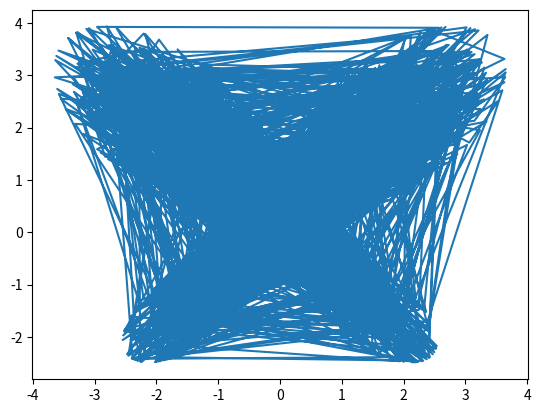

This figure's Python source:
import matplotlib.pyplot as plt
import numpy as np
import math as m

r = np.random.uniform(0, 12 * m.pi + 1, 2000)
x = []
y = []
for t in r:
    x.append(m.sin(t) * (m.e**(m.cos(t)) - 2 * m.cos(4 * t) + m.sin(t / 12) ** 5))
    y.append(m.cos(t) * (m.e**(m.cos(t)) - 2 * m.cos(4 * t) + m.sin(t / 12) ** 5))
plt.plot(x, y)
plt.show()